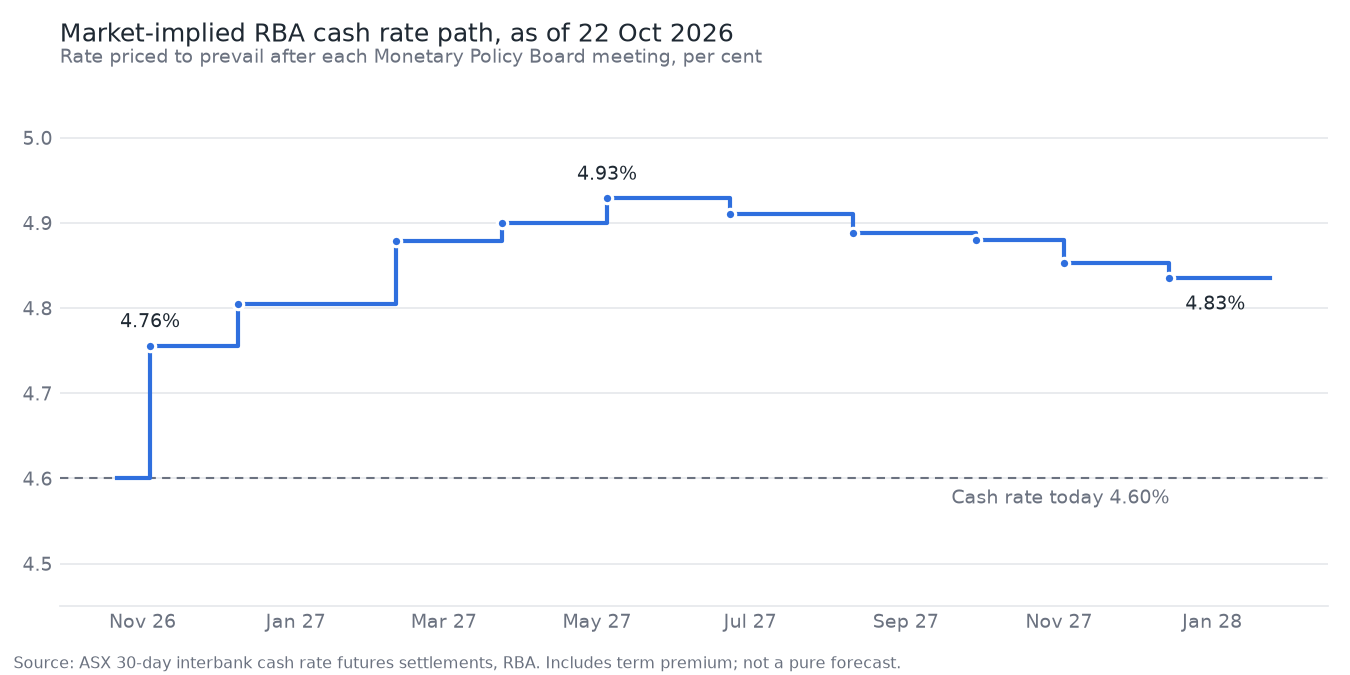

The file beside this chart, header and first rows:
meeting, effective, implied_rate, change_bp, prob_25bp, cum_bp, method, contract
2026-11-03, 2026-11-04, 4.756, 15.6, 0.622, 15.6, in-month, 2026-11
2026-12-08, 2026-12-09, 4.805, 4.9, 0.198, 20.5, clean-month, 2027-01
2027-02-09, 2027-02-10, 4.879, 7.4, 0.295, 27.9, in-month, 2027-02
2027-03-23, 2027-03-24, 4.9, 2.1, 0.085, 30.0, clean-month, 2027-04
2027-05-04, 2027-05-05, 4.929, 2.9, 0.115, 32.9, in-month, 2027-05
2027-06-22, 2027-06-23, 4.91, -1.9, -0.075, 31.0, clean-month, 2027-07
2027-08-10, 2027-08-11, 4.888, -2.2, -0.089, 28.8, in-month, 2027-08
2027-09-28, 2027-09-29, 4.88, -0.8, -0.031, 28.0, clean-month, 2027-10
2027-11-02, 2027-11-03, 4.853, -2.7, -0.107, 25.3, in-month, 2027-11
2027-12-14, 2027-12-15, 4.835, -1.8, -0.073, 23.5, clean-month, 2028-01
